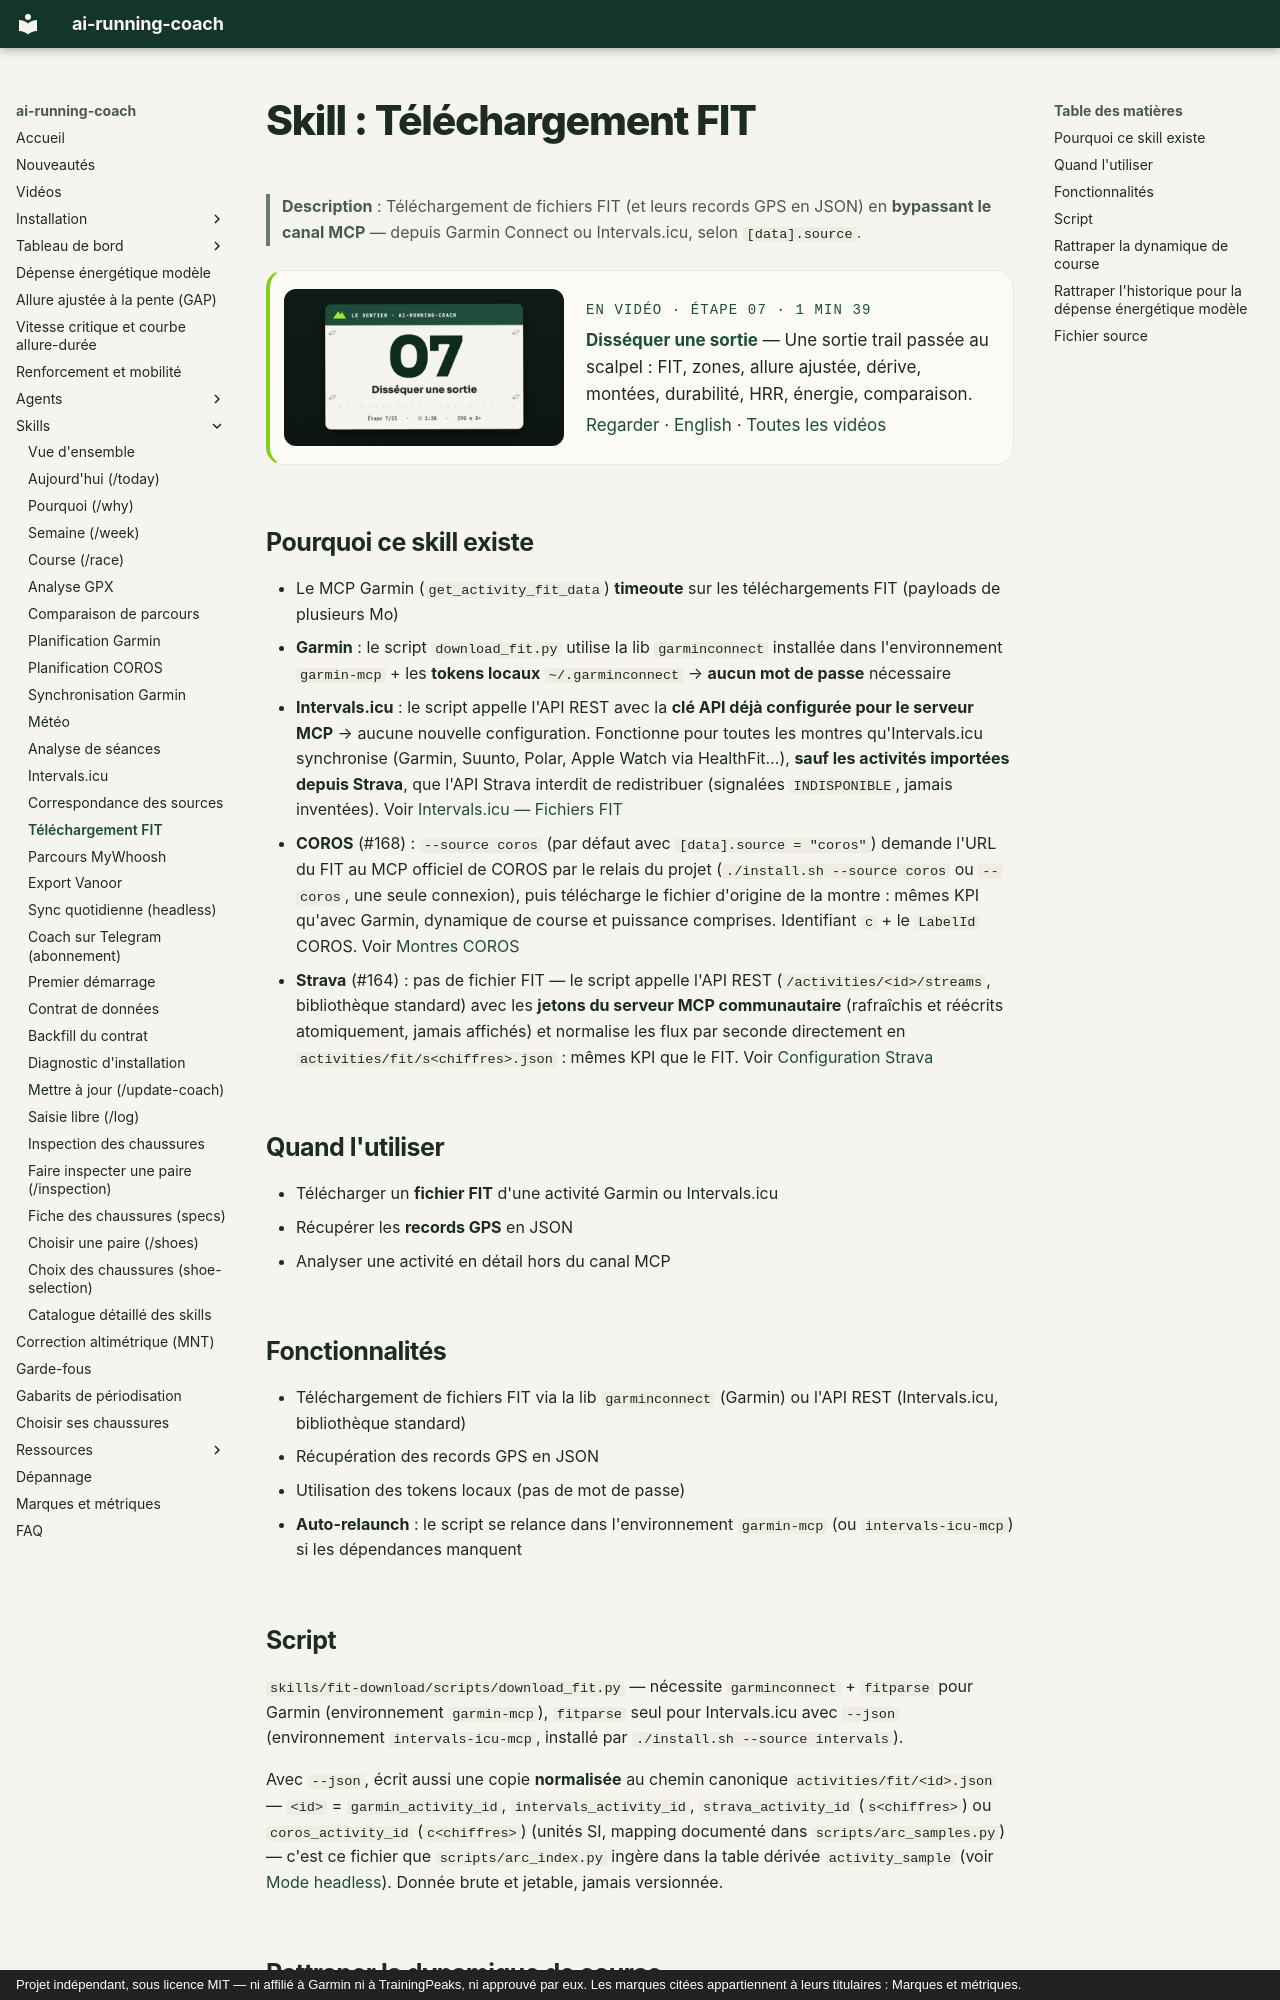

repository: mmornati/ai-running-coach · page: skills/fit-download/index.html · generator: mkdocs · copyright: Projet indépendant, sous licence MIT — ni affilié à Garmin ni à TrainingPeaks, ni approuvé par eux. Les marques citées appartiennent à leurs titulaires : Marques et métriques.

# Skill : Téléchargement FIT

> **Description** : Téléchargement de fichiers FIT (et leurs records GPS en JSON) en **bypassant le canal MCP** — depuis Garmin Connect ou Intervals.icu, selon `[data].source`.

<!-- arc-video:analyse-seance -->
<div class="arc-video-card" markdown>

[![Disséquer une sortie](../video/analyse-seance/poster.jpg)](../video/analyse-seance/index.html)

<div markdown>

<span class="arc-video__meta">En vidéo · Étape 07 · 1 min 39</span>

**[Disséquer une sortie](../video/analyse-seance/index.html)** — Une sortie trail passée au scalpel : FIT, zones, allure ajustée, dérive, montées, durabilité, HRR, énergie, comparaison.

[Regarder](../video/analyse-seance/index.html) · [English](../video/analyse-seance/index.html?lang=en) · [Toutes les vidéos](../videos.md)

</div>

</div>
<!-- /arc-video -->


## Pourquoi ce skill existe

- Le MCP Garmin (`get_activity_fit_data`) **timeoute** sur les téléchargements FIT (payloads de plusieurs Mo)
- **Garmin** : le script `download_fit.py` utilise la lib `garminconnect` installée dans l'environnement `garmin-mcp` + les **tokens locaux** `~/.garminconnect` → **aucun mot de passe** nécessaire
- **Intervals.icu** : le script appelle l'API REST avec la **clé API déjà configurée pour le serveur MCP** → aucune nouvelle configuration. Fonctionne pour toutes les montres qu'Intervals.icu synchronise (Garmin, Suunto, Polar, Apple Watch via HealthFit…), **sauf les activités importées depuis Strava**, que l'API Strava interdit de redistribuer (signalées `INDISPONIBLE`, jamais inventées). Voir [Intervals.icu — Fichiers FIT](../intervals-setup.md#fichiers-fit)

- **COROS** (#168) : `--source coros` (par défaut avec `[data].source = "coros"`) demande l'URL du FIT au MCP officiel de COROS par le relais du projet (`./install.sh --source coros` ou `--coros`, une seule connexion), puis télécharge le fichier d'origine de la montre : mêmes KPI qu'avec Garmin, dynamique de course et puissance comprises. Identifiant `c` + le `LabelId` COROS. Voir [Montres COROS](../coros.md#ce-que-le-mcp-lit)
- **Strava** (#164) : pas de fichier FIT — le script appelle l'API REST (`/activities/<id>/streams`, bibliothèque standard) avec les **jetons du serveur MCP communautaire** (rafraîchis et réécrits atomiquement, jamais affichés) et normalise les flux par seconde directement en `activities/fit/s<chiffres>.json` : mêmes KPI que le FIT. Voir [Configuration Strava](../strava-setup.md#flux-par-seconde-et-kpi)

## Quand l'utiliser

- Télécharger un **fichier FIT** d'une activité Garmin ou Intervals.icu
- Récupérer les **records GPS** en JSON
- Analyser une activité en détail hors du canal MCP

## Fonctionnalités

- Téléchargement de fichiers FIT via la lib `garminconnect` (Garmin) ou l'API REST (Intervals.icu, bibliothèque standard)
- Récupération des records GPS en JSON
- Utilisation des tokens locaux (pas de mot de passe)
- **Auto-relaunch** : le script se relance dans l'environnement `garmin-mcp` (ou `intervals-icu-mcp`) si les dépendances manquent

## Script

`skills/fit-download/scripts/download_fit.py` — nécessite `garminconnect` + `fitparse` pour Garmin (environnement `garmin-mcp`), `fitparse` seul pour Intervals.icu avec `--json` (environnement `intervals-icu-mcp`, installé par `./install.sh --source intervals`).

Avec `--json`, écrit aussi une copie **normalisée** au chemin canonique
`activities/fit/<id>.json` — `<id>` = `garmin_activity_id`, `intervals_activity_id`, `strava_activity_id` (`s<chiffres>`) ou `coros_activity_id` (`c<chiffres>`) (unités SI, mapping documenté dans
`scripts/arc_samples.py`) — c'est ce fichier que `scripts/arc_index.py` ingère dans la
table dérivée `activity_sample` (voir [Mode headless](../dashboard/headless.md)).
Donnée brute et jetable, jamais versionnée.
